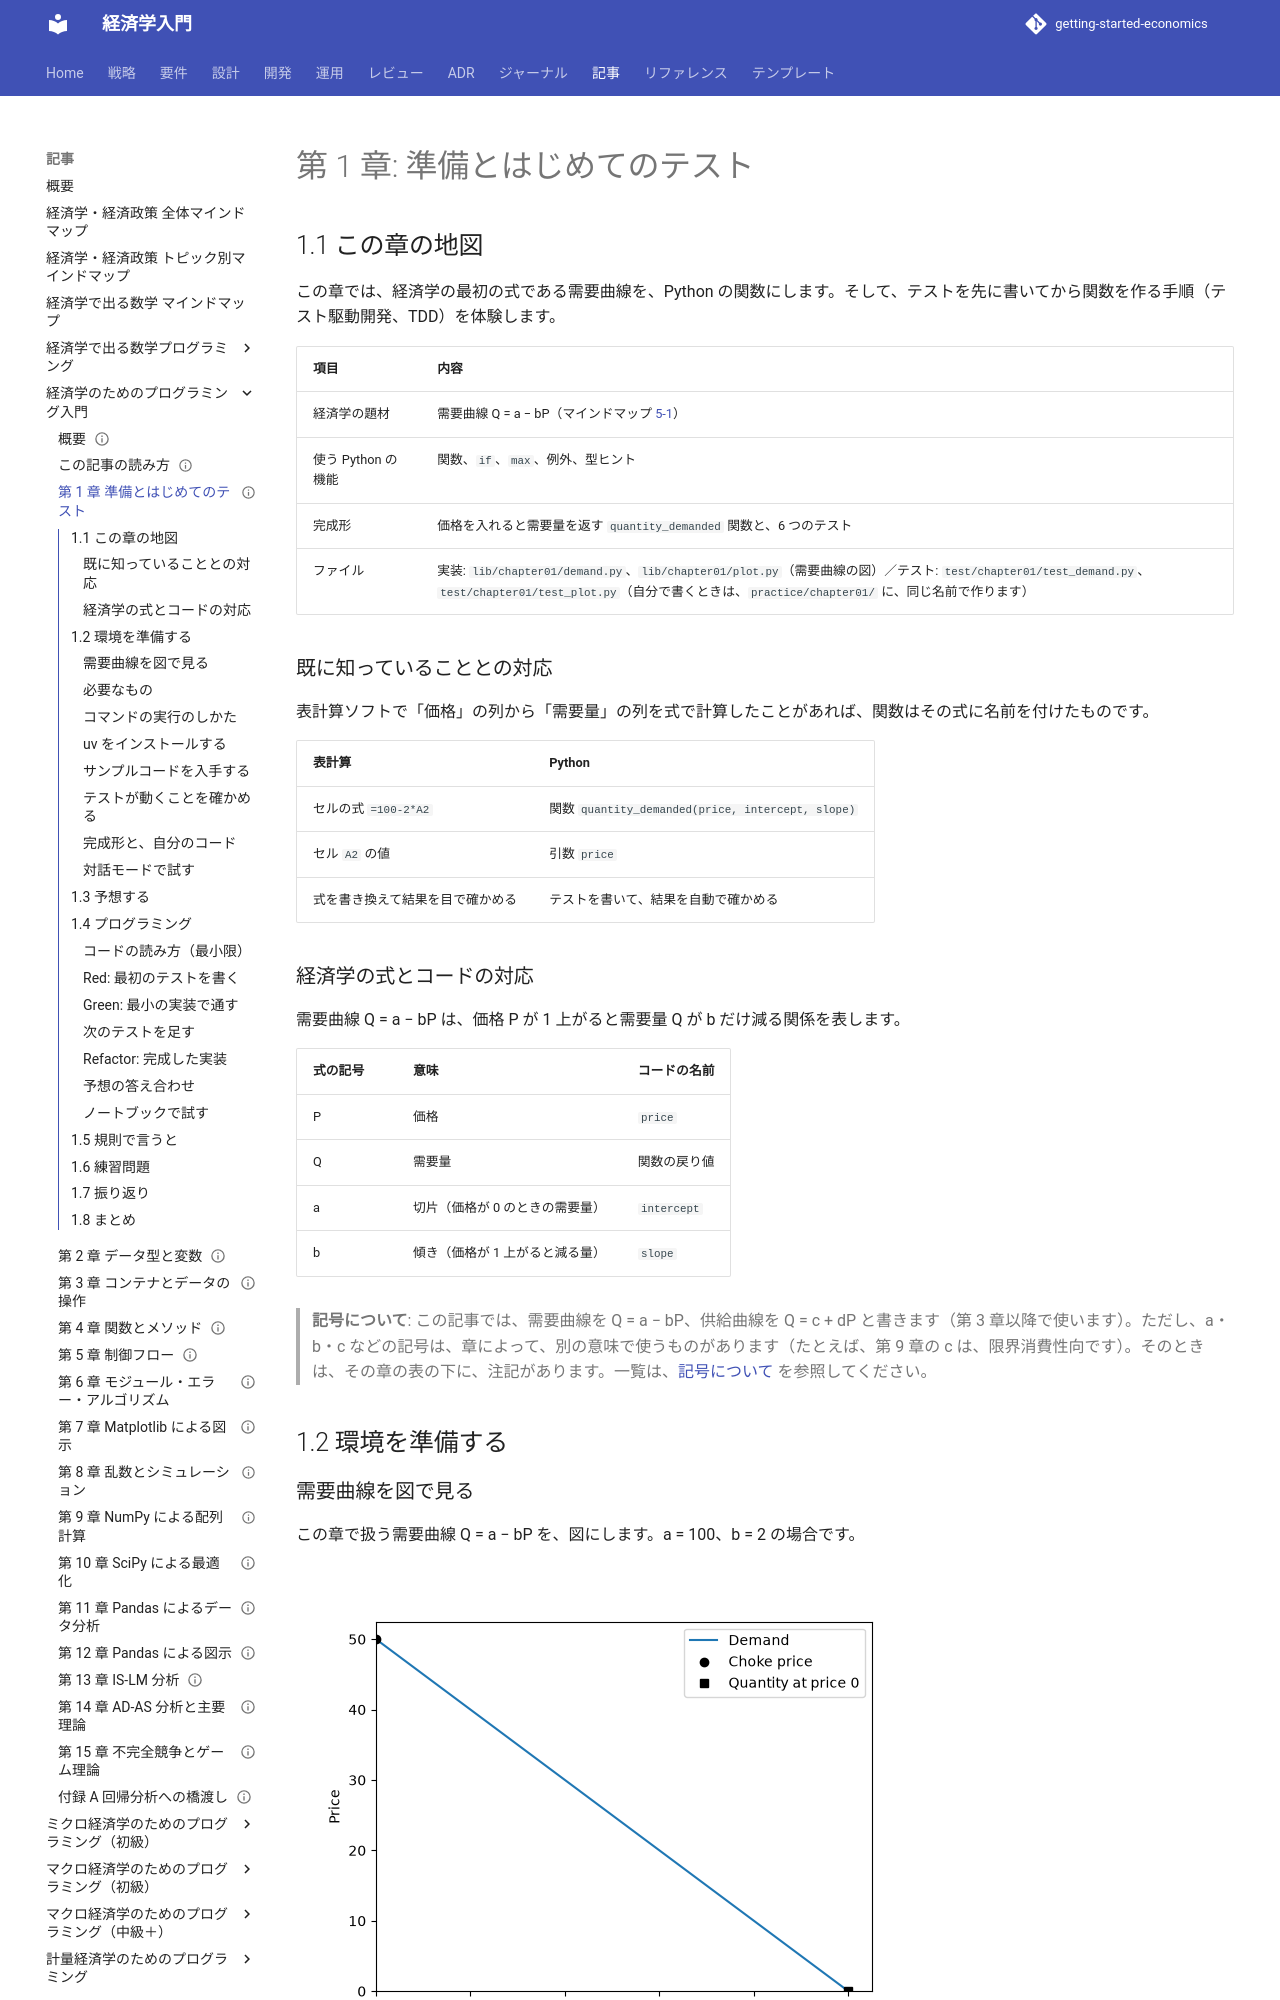

repository: k2works/getting-started-economics · page: article/economics-programming/01-preparation-and-first-test/index.html · generator: mkdocs

---
type: Article
title: "第 1 章: 準備とはじめてのテスト"
description: "需要曲線 Q = a − bP を関数にして、pytest でテストを先に書きながら最初のプログラムを作る。"
tags: [article,economics-programming,python]
status: draft
generated: { by: claude-code/claude-sonnet-5-5, at: 2026-11-19T00:00:00Z }
---

# 第 1 章: 準備とはじめてのテスト

## 1.1 この章の地図

この章では、経済学の最初の式である需要曲線を、Python の関数にします。そして、テストを先に書いてから関数を作る手順（テスト駆動開発、TDD）を体験します。

| 項目 | 内容 |
| :--- | :--- |
| 経済学の題材 | 需要曲線 Q = a − bP（マインドマップ [5-1](<../経済学・経済政策 トピック別マインドマップ.md#t1>)） |
| 使う Python の機能 | 関数、`if`、`max`、例外、型ヒント |
| 完成形 | 価格を入れると需要量を返す `quantity_demanded` 関数と、6 つのテスト |
| ファイル | 実装: `lib/chapter01/demand.py`、`lib/chapter01/plot.py`（需要曲線の図）／テスト: `test/chapter01/test_demand.py`、`test/chapter01/test_plot.py`（自分で書くときは、`practice/chapter01/` に、同じ名前で作ります） |

### 既に知っていることとの対応

表計算ソフトで「価格」の列から「需要量」の列を式で計算したことがあれば、関数はその式に名前を付けたものです。

| 表計算 | Python |
| :--- | :--- |
| セルの式 `=100-2*A2` | 関数 `quantity_demanded(price, intercept, slope)` |
| セル `A2` の値 | 引数 `price` |
| 式を書き換えて結果を目で確かめる | テストを書いて、結果を自動で確かめる |

### 経済学の式とコードの対応

需要曲線 Q = a − bP は、価格 P が 1 上がると需要量 Q が b だけ減る関係を表します。

| 式の記号 | 意味 | コードの名前 |
| :--- | :--- | :--- |
| P | 価格 | `price` |
| Q | 需要量 | 関数の戻り値 |
| a | 切片（価格が 0 のときの需要量） | `intercept` |
| b | 傾き（価格が 1 上がると減る量） | `slope` |

> **記号について**: この記事では、需要曲線を Q = a − bP、供給曲線を Q = c + dP と書きます（第 3 章以降で使います）。ただし、a・b・c などの記号は、章によって、別の意味で使うものがあります（たとえば、第 9 章の c は、限界消費性向です）。そのときは、その章の表の下に、注記があります。一覧は、[記号について](how-to-read.md#symbols) を参照してください。

## 1.2 環境を準備する

### 需要曲線を図で見る

この章で扱う需要曲線 Q = a − bP を、図にします。a = 100、b = 2 の場合です。

![需要曲線とチョーク価格](images/ch01-demand.png)

図の読み方:

- 縦軸が価格、横軸が数量です。需要曲線は、右下がりの直線です
- 横軸の切片（四角、数量 100）は、**価格が 0 のときの需要量** a です
- 縦軸の切片（丸、価格 50）は、**需要量がちょうど 0 になる価格** a ÷ b（`choke_price`）です
- 式の傾き b = 2 は、「価格が 1 上がると、需要量が 2 減る」ことです。図では、縦軸が価格なので、線の見かけの傾きは、b の逆数（−1 ÷ b = −0.5）になります。式の b と、図の傾きが逆になるので、注意してください

この図は、`lib/chapter01/plot.py` の `plot_demand_curve` が描きます。図の生成の方法は、第 7 章にあります。
